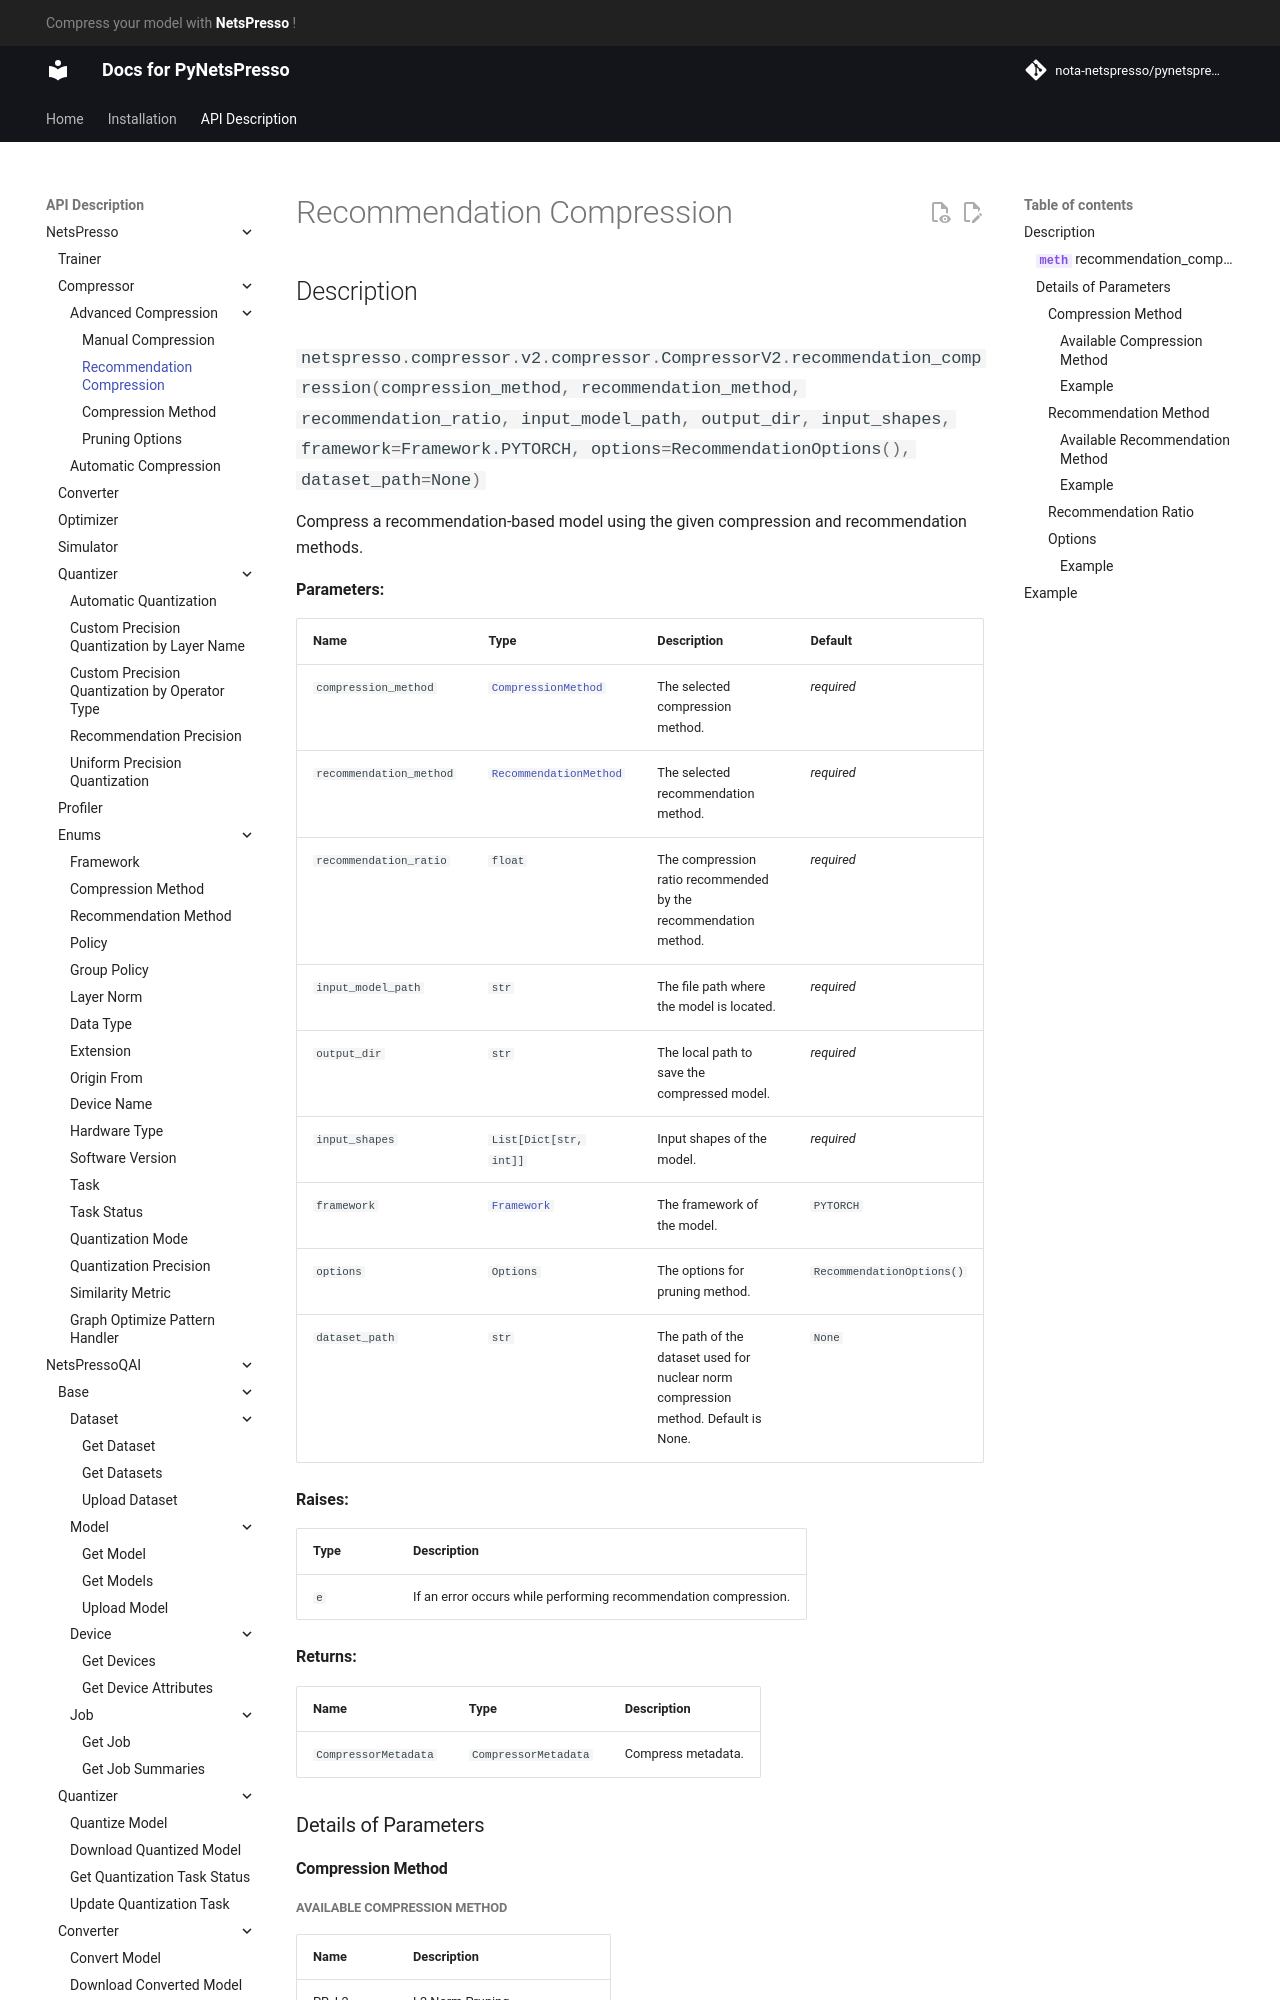

repository: Nota-NetsPresso/PyNetsPresso · page: description/netspresso/compressor/advanced_compression/recommendation_compression/index.html · generator: mkdocs

# Recommendation Compression

## Description

::: netspresso.compressor.v2.compressor.CompressorV2.recommendation_compression
    handler: python
    options:
      members:
        - automatic_quantization
      heading_level: 3
      show_root_heading: true
      show_source: false
      show_symbol_type_toc: true

### Details of Parameters

#### Compression Method

##### Available Compression Method

| Name   | Description                      |
|--------|----------------------------------|
| PR_L2  | L2 Norm Pruning                  |
| PR_GM  | GM Pruning                       |
| PR_NN  | Nuclear Norm Pruning             |
| PR_SNP | Structured Neuron-level Pruning  |
| FD_TK  | Tucker Decomposition             |
| FD_SVD | Singular Value Decomposition     |

##### Example

```python
from netspresso.enums import CompressionMethod

COMPRESSION_METHOD = CompressionMethod.PR_L2
```

!!! warning
    - Nuclear Norm is only supported in the Tensorflow-Keras framework.
    - Structured Neuron-level is only supported in the PyTorch and ONNX frameworks.

!!! note
    - Click on the link to learn more about the information. ([Compression Method](compression_method.md))

#### Recommendation Method

##### Available Recommendation Method

| Name  | Description                                                         |
|-------|---------------------------------------------------------------------|
| SLAMP | Structured Layer-adaptive Sparsity for the Magnitude-based Pruning |
| VBMF  | Variational Bayesian Matrix Factorization                           |
